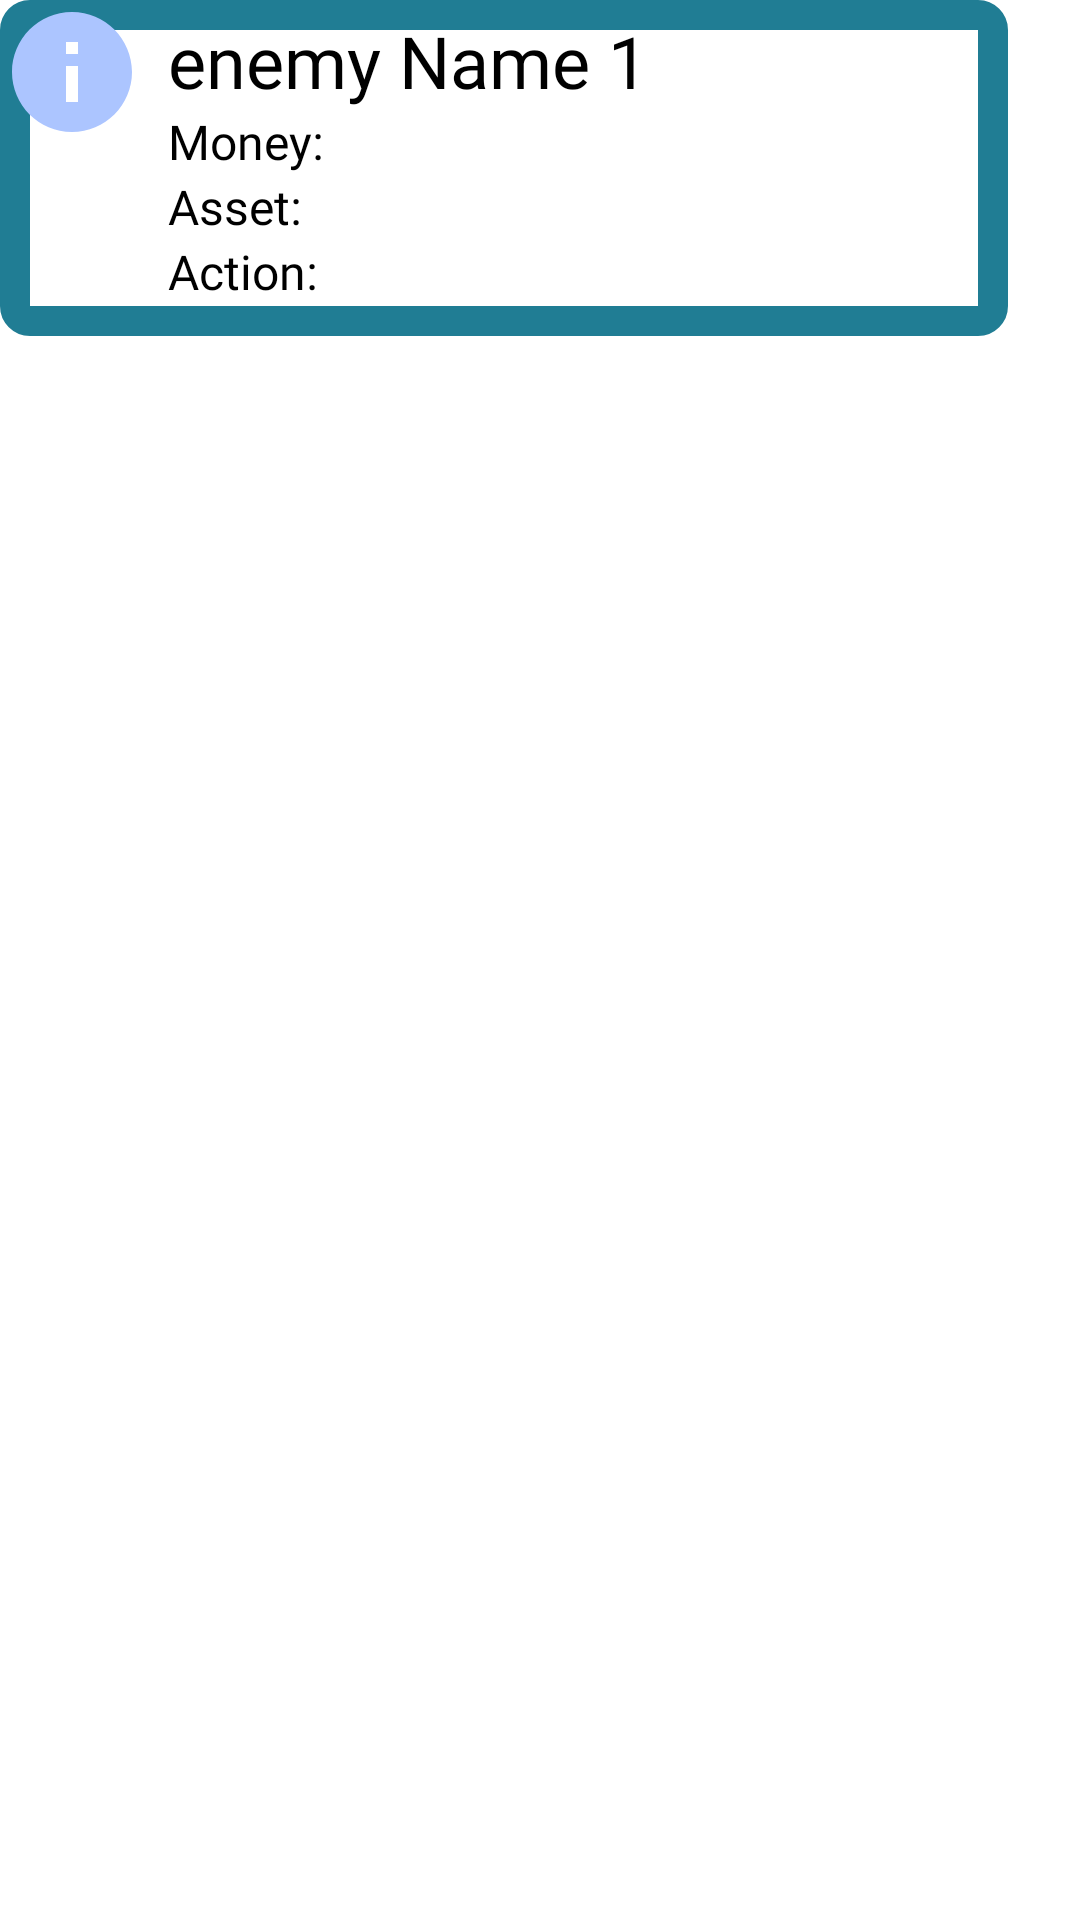

Reconstruct the res/layout file that produces this screen, plus the resources it refers to.
<!-- AndroidManifest.xml: application theme Theme.MonopolyBuildCard -->
<!-- res/layout/player_item.xml -->
<?xml version="1.0" encoding="utf-8"?>
<androidx.constraintlayout.widget.ConstraintLayout
    xmlns:android="http://schemas.android.com/apk/res/android"
    xmlns:app="http://schemas.android.com/apk/res-auto"
    android:id="@+id/view_enemy_parent"
    android:layout_width="wrap_content"
    android:layout_height="wrap_content"
    android:paddingEnd="24dp"
    >

    <View
        android:id="@+id/view_enemy_square"
        android:layout_width="0dp"
        android:layout_height="112dp"
        android:background="@drawable/spr_player_turn"
        app:layout_constraintStart_toStartOf="parent"
        app:layout_constraintTop_toTopOf="parent"
        app:layout_constraintEnd_toEndOf="parent"
        android:contentDescription="Ooops! no todo list!" />

    <ImageView
        android:id="@+id/iv_enemy_info"
        android:layout_width="48dp"
        android:layout_height="48dp"
        android:scaleType="fitXY"
        android:src="@drawable/spr_player_info"
        app:layout_constraintStart_toStartOf="parent"
        app:layout_constraintTop_toTopOf="parent"
        android:contentDescription="Ooops! no todo list!" />

    <TextView
        android:id="@+id/tv_enemy_name"
        android:layout_width="wrap_content"
        android:layout_height="wrap_content"
        android:layout_marginTop="4dp"
        android:fontFamily="@font/roboto"
        android:layout_marginStart="8dp"
        android:textColor="@color/black"
        android:paddingEnd="24dp"
        android:textSize="24dp"
        android:text="enemy Name 1"
        app:layout_constraintStart_toEndOf="@id/iv_enemy_info"
        app:layout_constraintTop_toTopOf="parent" />

    <TextView
        android:id="@+id/tv_enemy_money"
        android:layout_width="wrap_content"
        android:layout_height="wrap_content"
        android:text="Money: "
        android:fontFamily="@font/roboto"
        android:textColor="@color/black"
        android:textSize="16dp"
        app:layout_constraintStart_toStartOf="@id/tv_enemy_name"
        app:layout_constraintTop_toBottomOf="@id/tv_enemy_name" />

    <TextView
        android:id="@+id/tv_enemy_asset"
        android:layout_width="wrap_content"
        android:layout_height="wrap_content"
        android:text="Asset: "
        android:textSize="16dp"
        android:fontFamily="@font/roboto"
        android:textColor="@color/black"
        app:layout_constraintStart_toStartOf="@id/tv_enemy_money"
        app:layout_constraintTop_toBottomOf="@id/tv_enemy_money" />

    <TextView
        android:id="@+id/tv_enemy_action"
        android:layout_width="wrap_content"
        android:layout_height="wrap_content"
        android:text="Action: "
        android:textSize="16dp"
        android:fontFamily="@font/roboto"
        android:textColor="@color/black"
        app:layout_constraintStart_toStartOf="@id/tv_enemy_asset"
        app:layout_constraintTop_toBottomOf="@id/tv_enemy_asset" />


</androidx.constraintlayout.widget.ConstraintLayout>
<!-- resources referenced by this layout -->
<resources>
  <color name="black">#FF000000</color>
  <!-- drawable spr_player_info (drawable) -->
  <vector android:height="32dp" android:tint="#ACC5FF"
      android:viewportHeight="24" android:viewportWidth="24"
      android:width="32dp" xmlns:android="http://schemas.android.com/apk/res/android">
      <path android:fillColor="@android:color/white" android:pathData="M12,2C6.48,2 2,6.48 2,12s4.48,10 10,10 10,-4.48 10,-10S17.52,2 12,2zM13,17h-2v-6h2v6zM13,9h-2L11,7h2v2z"/>
  </vector>
  <!-- drawable spr_player_turn (drawable) -->
  <?xml version="1.0" encoding="UTF-8"?>
  <shape xmlns:android="http://schemas.android.com/apk/res/android" android:id="@+id/listview_background_shape">
      <stroke android:width="10dp" android:color="#ff207d94" />
      <padding android:left="2dp"
          android:top="2dp"
          android:right="2dp"
          android:bottom="2dp" />
      <corners android:radius="5dp" />
  </shape>
  <style name="Theme.MonopolyBuildCard" parent="Theme.MaterialComponents.NoActionBar">
          
          <item name="colorPrimary">@color/teal_200</item>
          <item name="colorPrimaryVariant">@color/teal_700</item>
          <item name="colorOnPrimary">@color/black</item>
          
          <item name="colorSecondary">@color/purple_200</item>
          <item name="colorSecondaryVariant">@color/purple_200</item>
          <item name="colorOnSecondary">@color/black</item>
          
          <item name="android:statusBarColor" tools:targetApi="l">?attr/colorPrimaryVariant</item>
          <item name="android:windowBackground">@null</item>
          
      </style>
  <color name="teal_200">#FF03DAC5</color>
  <color name="teal_700">#FF018786</color>
  <color name="purple_200">#FFBB86FC</color>
</resources>
